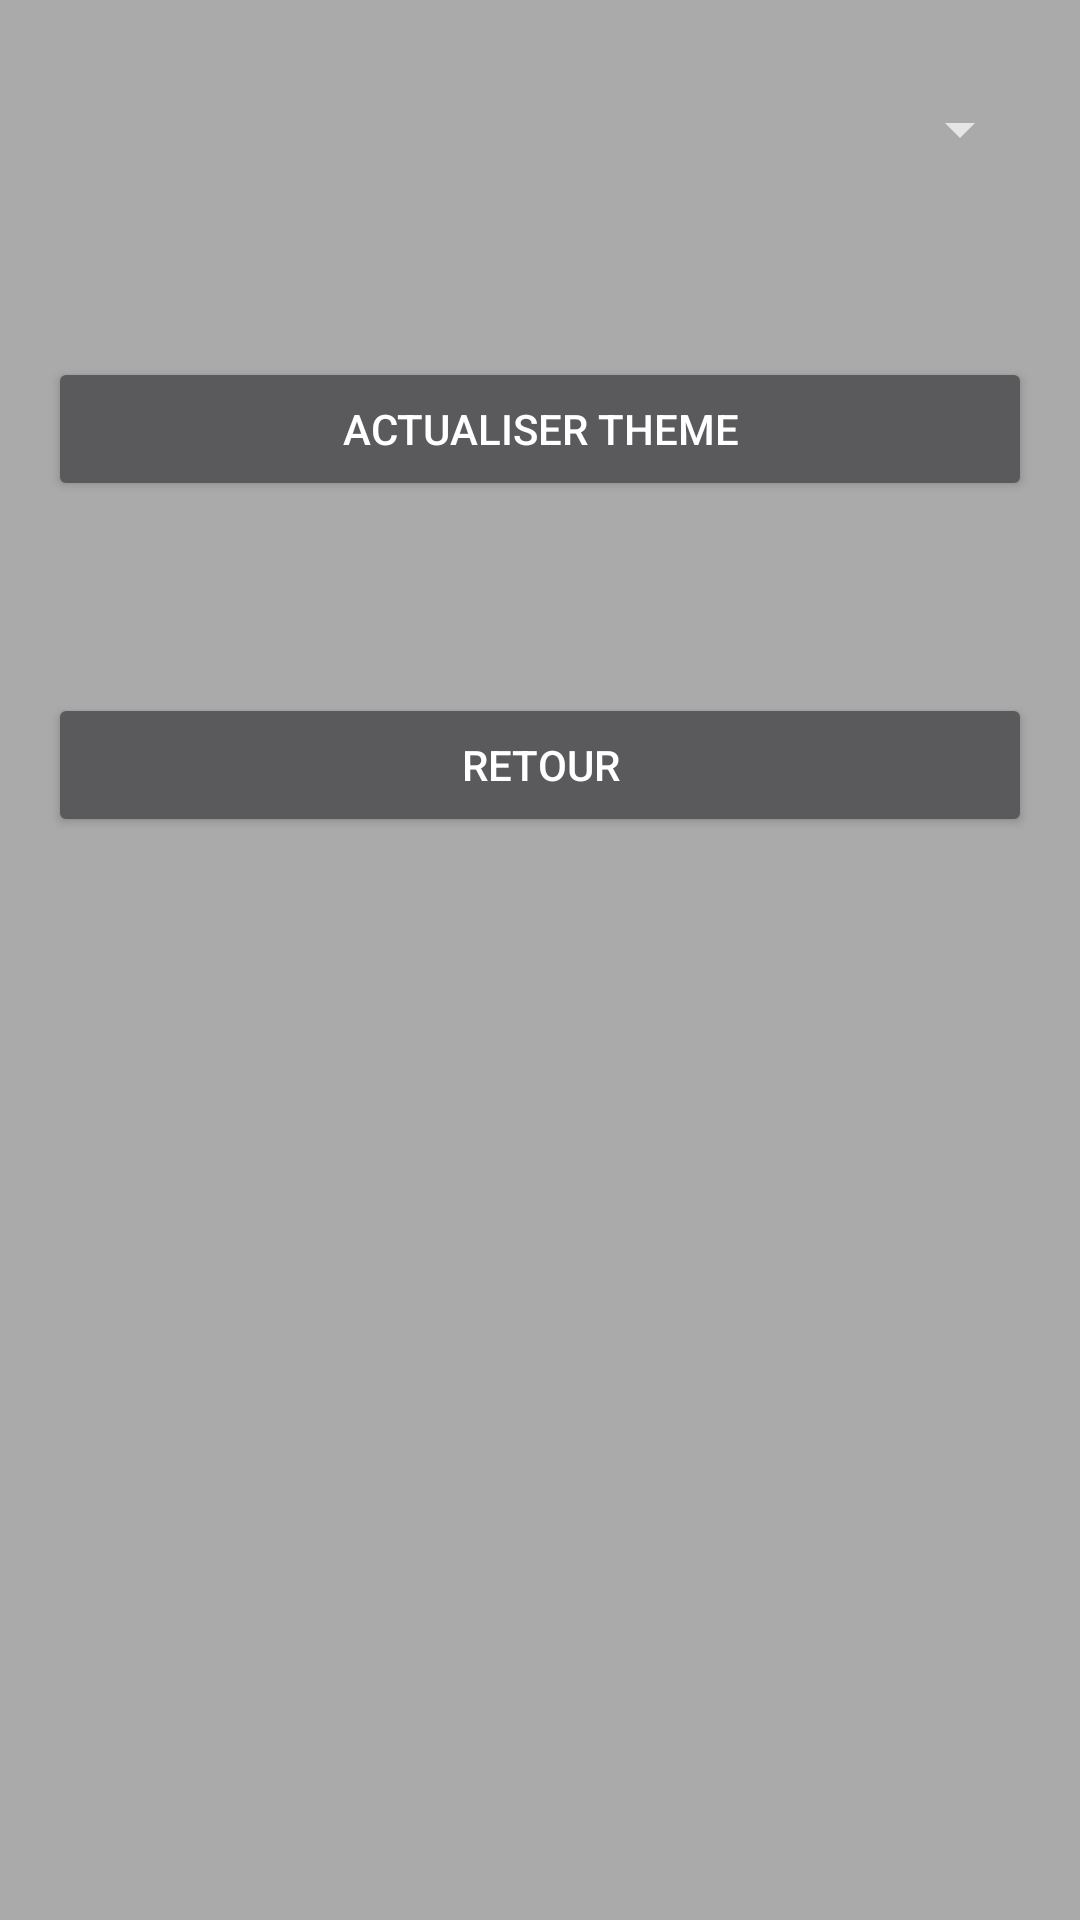

Reconstruct the res/layout file that produces this screen, plus the resources it refers to.
<!-- AndroidManifest.xml: application theme AppTheme -->
<!-- res/layout/vue_modifier_theme.xml -->
<?xml version="1.0" encoding="utf-8"?>
<LinearLayout xmlns:android="http://schemas.android.com/apk/res/android"
    xmlns:app="http://schemas.android.com/apk/res-auto"
    xmlns:tools="http://schemas.android.com/tools"
    android:layout_width="match_parent"
    android:layout_height="match_parent"
    android:orientation="vertical"
    tools:context=".vue.VueModifierTheme">

    <Spinner
        android:id="@+id/vue_modifier_theme_spinner_theme"
        android:layout_width="match_parent"
        android:layout_height="wrap_content"
        android:layout_marginEnd="16dp"
        android:layout_marginStart="16dp"
        android:layout_marginTop="31dp" />

    <Button
        android:id="@+id/vue_modifier_theme_action_actualiser_theme"
        android:layout_width="match_parent"
        android:layout_height="wrap_content"
        android:layout_marginEnd="16dp"
        android:layout_marginStart="16dp"
        android:layout_marginTop="64dp"
        android:text="Actualiser theme" />

    <Button
        android:id="@+id/vue_modifier_theme_action_quitter"
        android:layout_width="match_parent"
        android:layout_height="wrap_content"
        android:layout_marginStart="16dp"
        android:layout_marginTop="64dp"
        android:layout_marginEnd="16dp"
        android:text="Retour" />

</LinearLayout>
<!-- resources referenced by this layout -->
<resources>
  <style name="AppTheme" parent="Theme.AppCompat">
          
          <item name="colorPrimary">@android:color/holo_blue_light</item>
          <item name="colorPrimaryDark">@android:color/holo_blue_dark</item>
          <item name="colorAccent">@android:color/white</item>
          <item name="android:colorForeground">@android:color/white</item>
          <item name="android:colorBackground">@android:color/darker_gray</item>
      </style>
</resources>
